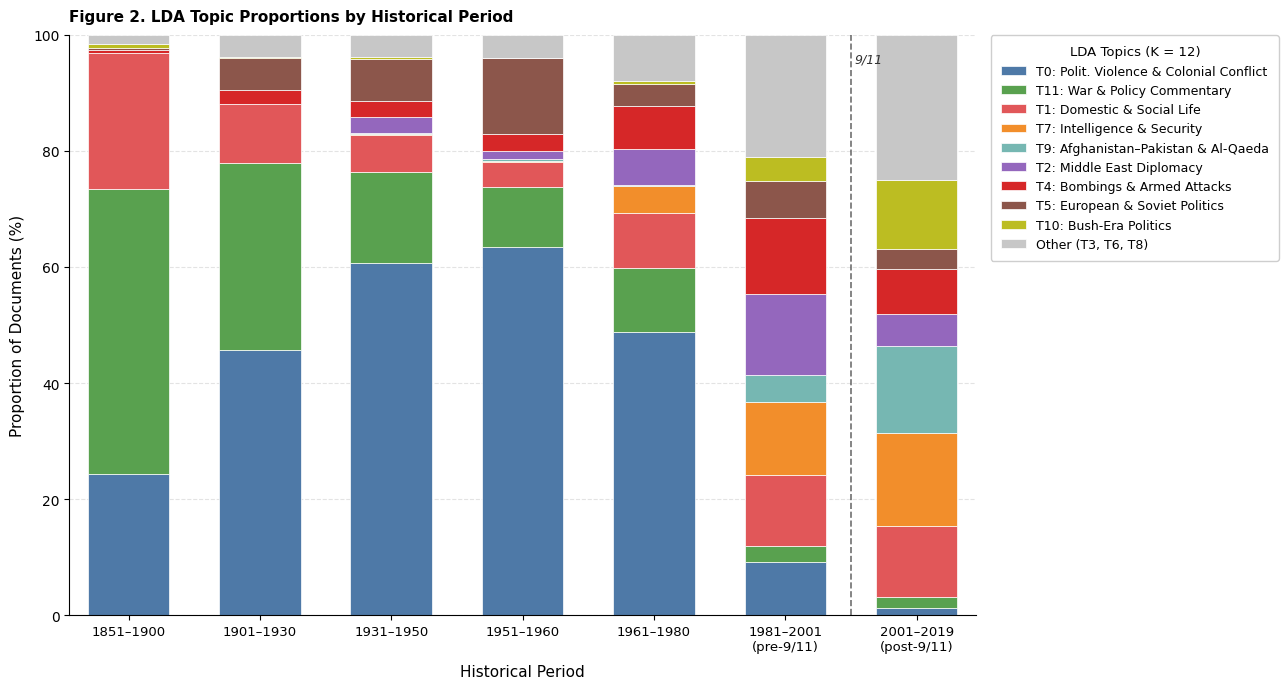

The matplotlib source for this figure: (Note: this script raises an exception after producing the figure.)
# -*- coding: utf-8 -*-
import matplotlib
matplotlib.use('Agg')
import matplotlib.pyplot as plt
import matplotlib.patches as mpatches
import numpy as np

plt.rcParams['font.family'] = 'Times New Roman'
plt.rcParams['font.size'] = 10

# ── Data (percentages, from LDA_Topic_Proportions.csv; updated preprocessing) ──
periods = [
    '1851–1900', '1901–1930', '1931–1950',
    '1951–1960', '1961–1980',
    '1981–2001\n(pre-9/11)', '2001–2019\n(post-9/11)',
]

# Each list = proportions (%) across the 7 periods
topics = {
    'T0: Polit. Violence & Colonial Conflict': [ 24.29,  45.72,  60.61,  63.39,  48.86,   9.15,   1.28],
    'T11: War & Policy Commentary': [ 49.08,  32.13,  15.75,  10.37,  10.93,   2.85,   1.80],
    'T1: Domestic & Social Life': [ 23.45,  10.24,   6.32,   4.32,   9.56,  12.19,  12.21],
    'T7: Intelligence & Security': [  0.00,   0.00,   0.32,   0.27,   4.55,  12.62,  16.11],
    'T9: Afghanistan–Pakistan & Al-Qaeda': [  0.00,   0.00,   0.11,   0.27,   0.26,   4.54,  14.95],
    'T2: Middle East Diplomacy': [  0.00,   0.00,   2.68,   1.33,   6.18,  14.05,   5.58],
    'T4: Bombings & Armed Attacks': [  0.50,   2.38,   2.83,   2.99,   7.32,  13.11,   7.67],
    'T5: European & Soviet Politics': [  0.34,   5.47,   7.24,  13.02,   3.84,   6.23,   3.48],
    'T10: Bush-Era Politics': [  0.84,   0.26,   0.32,   0.13,   0.47,   4.18,  11.86],
    'Other (T3, T6, T8)': [  1.51,   3.80,   3.81,   3.92,   8.03,  21.07,  25.05],
}

# Colorblind-friendly palette (Tableau-10 inspired)
colors = [
    '#4e79a7',  # blue       – T5 European War
    '#59a14f',  # green      – T9 Anti-Colonial
    '#e15759',  # red        – T6 Criminal Violence
    '#f28e2b',  # orange     – T4 Electoral
    '#76b7b2',  # teal       – T2 Cold War
    '#9467bd',  # purple     – T7 Israeli-Palestinian
    '#d62728',  # dark red   – T8 S. Asia
    '#8c564b',  # brown      – T10 Iraq
    '#bcbd22',  # yellow-grn – T0 Governance
    '#c7c7c7',  # light grey – Other
]

x = np.arange(len(periods))
width = 0.62

fig, ax = plt.subplots(figsize=(13, 7))

bottom = np.zeros(len(periods))
for (label, vals), color in zip(topics.items(), colors):
    vals_arr = np.array(vals)
    ax.bar(x, vals_arr, width, bottom=bottom,
           label=label, color=color, edgecolor='white', linewidth=0.5)
    bottom += vals_arr

# Vertical dashed line marking 9/11 divide
ax.axvline(x=5.5, color='#333333', linestyle='--', linewidth=1.2, alpha=0.7)
ax.text(5.53, 97, '9/11', fontsize=9, color='#333333', va='top', style='italic')

ax.set_xticks(x)
ax.set_xticklabels(periods, fontsize=9.5)
ax.set_ylabel('Proportion of Documents (%)', fontsize=11, labelpad=6)
ax.set_xlabel('Historical Period', fontsize=11, labelpad=8)
ax.set_ylim(0, 100)
ax.set_xlim(-0.45, len(periods) - 0.55)
ax.yaxis.grid(True, linestyle='--', alpha=0.35, zorder=0)
ax.set_axisbelow(True)
for spine in ['top', 'right']:
    ax.spines[spine].set_visible(False)

ax.legend(
    loc='upper left', bbox_to_anchor=(1.01, 1.01),
    fontsize=9, framealpha=0.95, edgecolor='#cccccc',
    title='LDA Topics (K = 12)', title_fontsize=9.5,
    borderpad=0.8, labelspacing=0.5,
)

ax.set_title(
    'Figure 2. LDA Topic Proportions by Historical Period',
    fontsize=11, fontweight='bold', pad=10, loc='left',
)

plt.tight_layout()
# --- repository-relative paths (edit here or set NYT_NLP_DATA / NYT_NLP_RESULTS) ---
import os as _os
REPO_ROOT = _os.path.abspath(_os.path.join(_os.path.dirname(_os.path.abspath(__file__)), '..'))
DATA_ROOT = _os.environ.get('NYT_NLP_DATA', _os.path.join(REPO_ROOT, 'data'))
RESULTS_ROOT = _os.environ.get('NYT_NLP_RESULTS', _os.path.join(REPO_ROOT, 'results'))
_os.makedirs(RESULTS_ROOT, exist_ok=True)
out = _os.path.join(REPO_ROOT, 'figures', 'Figure2_LDA_Topics.png')
plt.savefig(out, dpi=300, bbox_inches='tight', facecolor='white')
plt.close()
print('Saved:', out)

# ── Heatmap (supplementary / alternative view) ──────────────────────────────
topic_labels_short = [
    'T1: Eur. War & Rev.', 'T5: Cold War', 'T0: Pol. Viol. & Brit.',
    'T9: Armed Viol.', 'T10: Iraq & Afghan.', 'T8: Dom. & Soc.',
    'T7: Isr.-Pal.', 'T6: Crim. Justice', 'T4: Electoral', 'Other',
]
heatmap_data = np.array(list(topics.values()))   # shape (10 topics, 7 periods)

period_labels_short = [
    '1851–\n1900', '1901–\n1930', '1931–\n1950', '1951–\n1960',
    '1961–\n1980', '1981–\n2001', '2001–\n2019',
]

fig2, ax2 = plt.subplots(figsize=(10, 5.5))
im = ax2.imshow(heatmap_data, aspect='auto', cmap='YlOrRd', vmin=0, vmax=80)
ax2.set_xticks(np.arange(len(periods)))
ax2.set_xticklabels(period_labels_short, fontsize=9.5)
ax2.set_yticks(np.arange(len(topic_labels_short)))
ax2.set_yticklabels(topic_labels_short, fontsize=9.5)

# Annotate cells
for i in range(len(topic_labels_short)):
    for j in range(len(periods)):
        val = heatmap_data[i, j]
        color = 'white' if val > 40 else 'black'
        ax2.text(j, i, f'{val:.1f}', ha='center', va='center',
                 fontsize=8, color=color)

cb = fig2.colorbar(im, ax=ax2, shrink=0.85, pad=0.02)
cb.set_label('% of Documents', fontsize=10)
ax2.set_title('Figure 2 (alt). LDA Topic Proportions Heatmap by Historical Period',
              fontsize=10, fontweight='bold', pad=10, loc='left')
ax2.set_xlabel('Historical Period', fontsize=10, labelpad=6)

plt.tight_layout()
out2 = _os.path.join(REPO_ROOT, 'figures', 'Figure2_LDA_Heatmap.png')
plt.savefig(out2, dpi=300, bbox_inches='tight', facecolor='white')
plt.close()
print('Saved:', out2)
